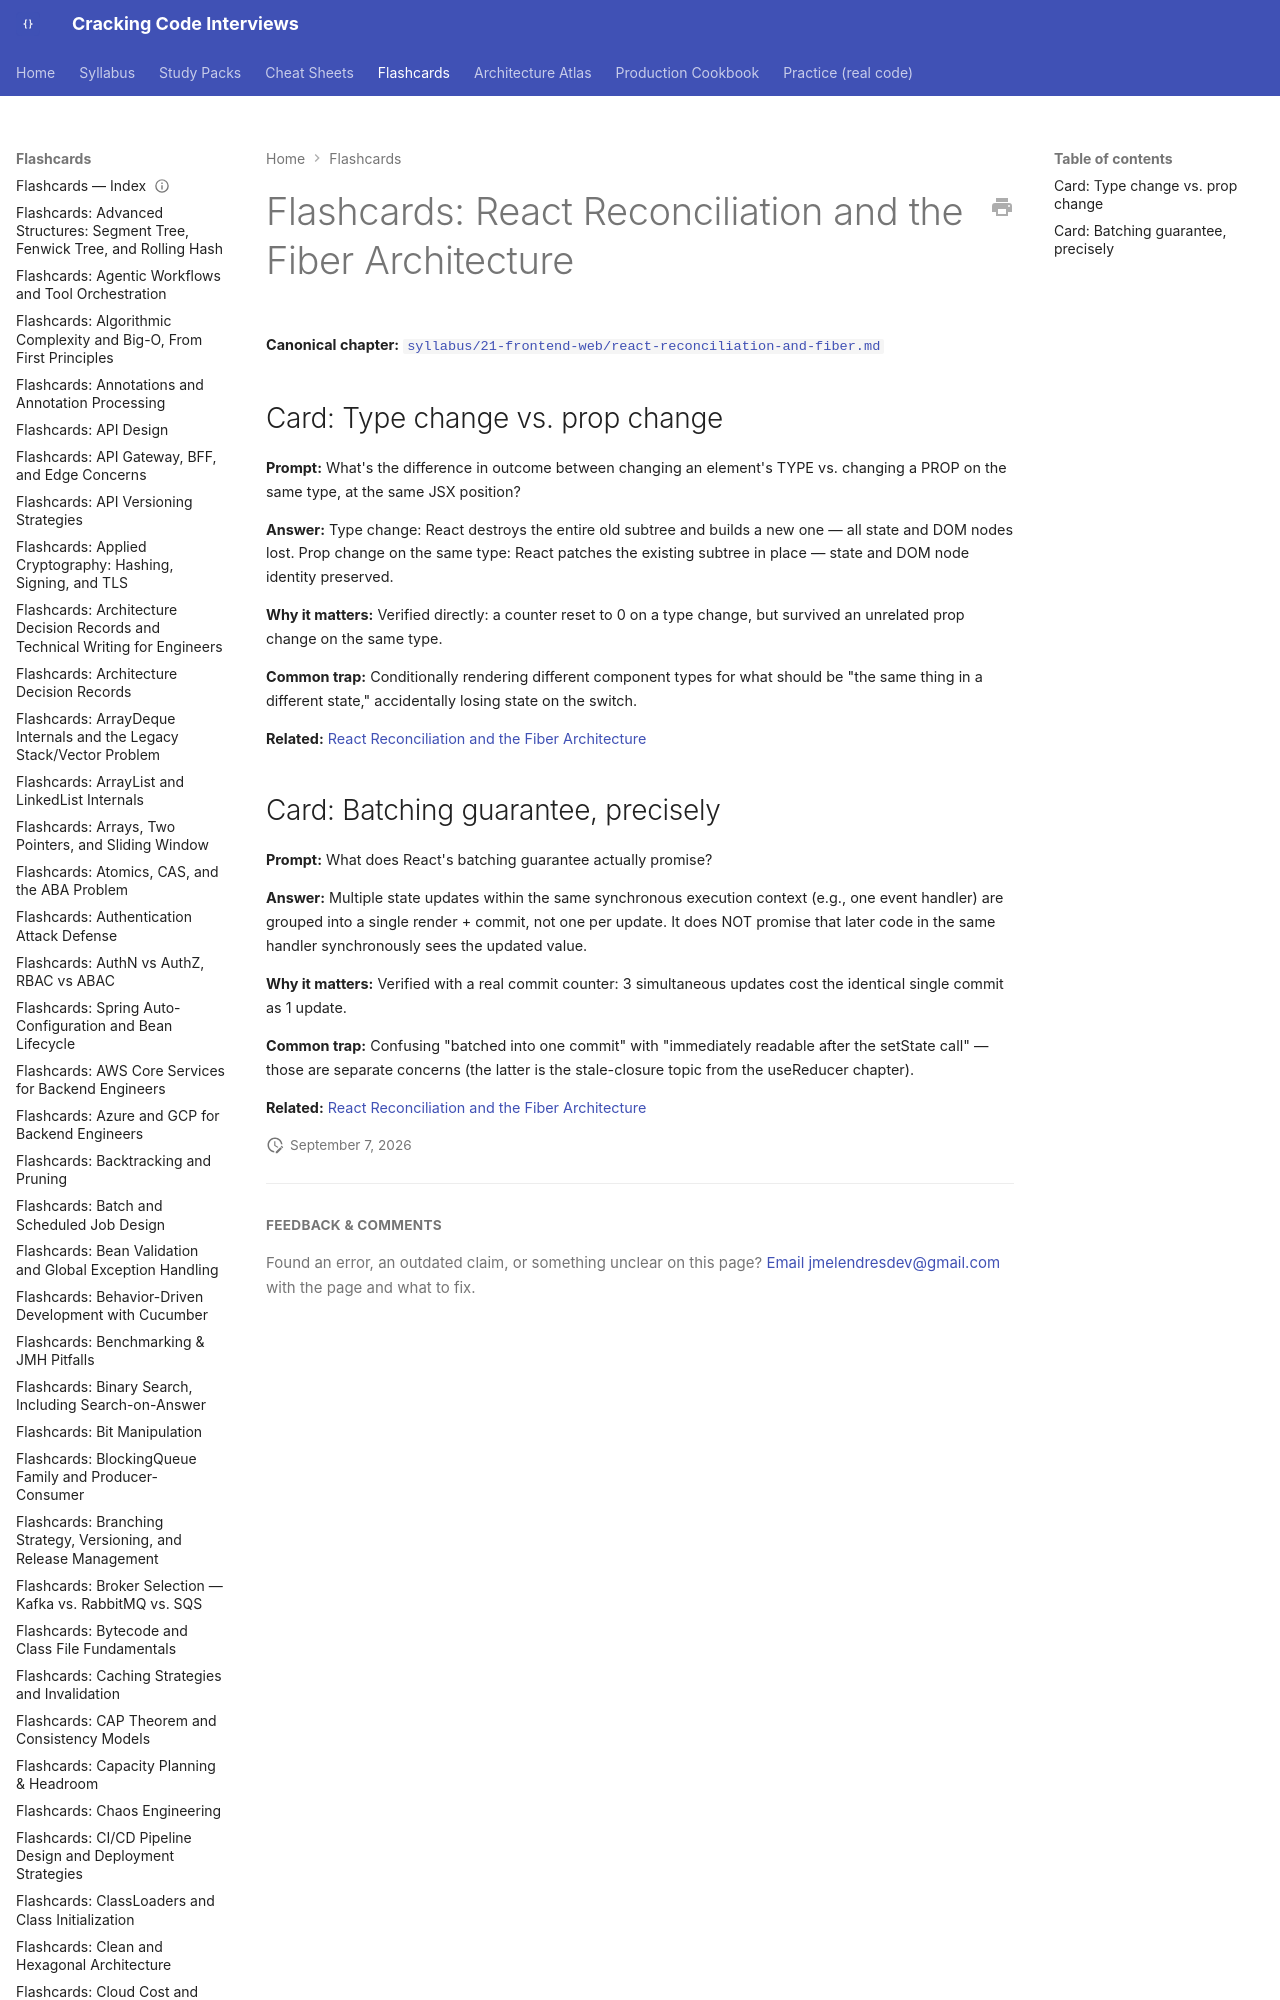

repository: JuanMelendres/cracking-code-interviews · page: flashcards/react-reconciliation-and-fiber/index.html · generator: mkdocs

---
title: "Flashcards: React Reconciliation and the Fiber Architecture"
slug: react-reconciliation-and-fiber
document_type: flashcard-deck
domain: frontend
topic_id: F-112
tier: Advanced
canonical: ../syllabus/21-frontend-web/react-reconciliation-and-fiber.md
last_updated
